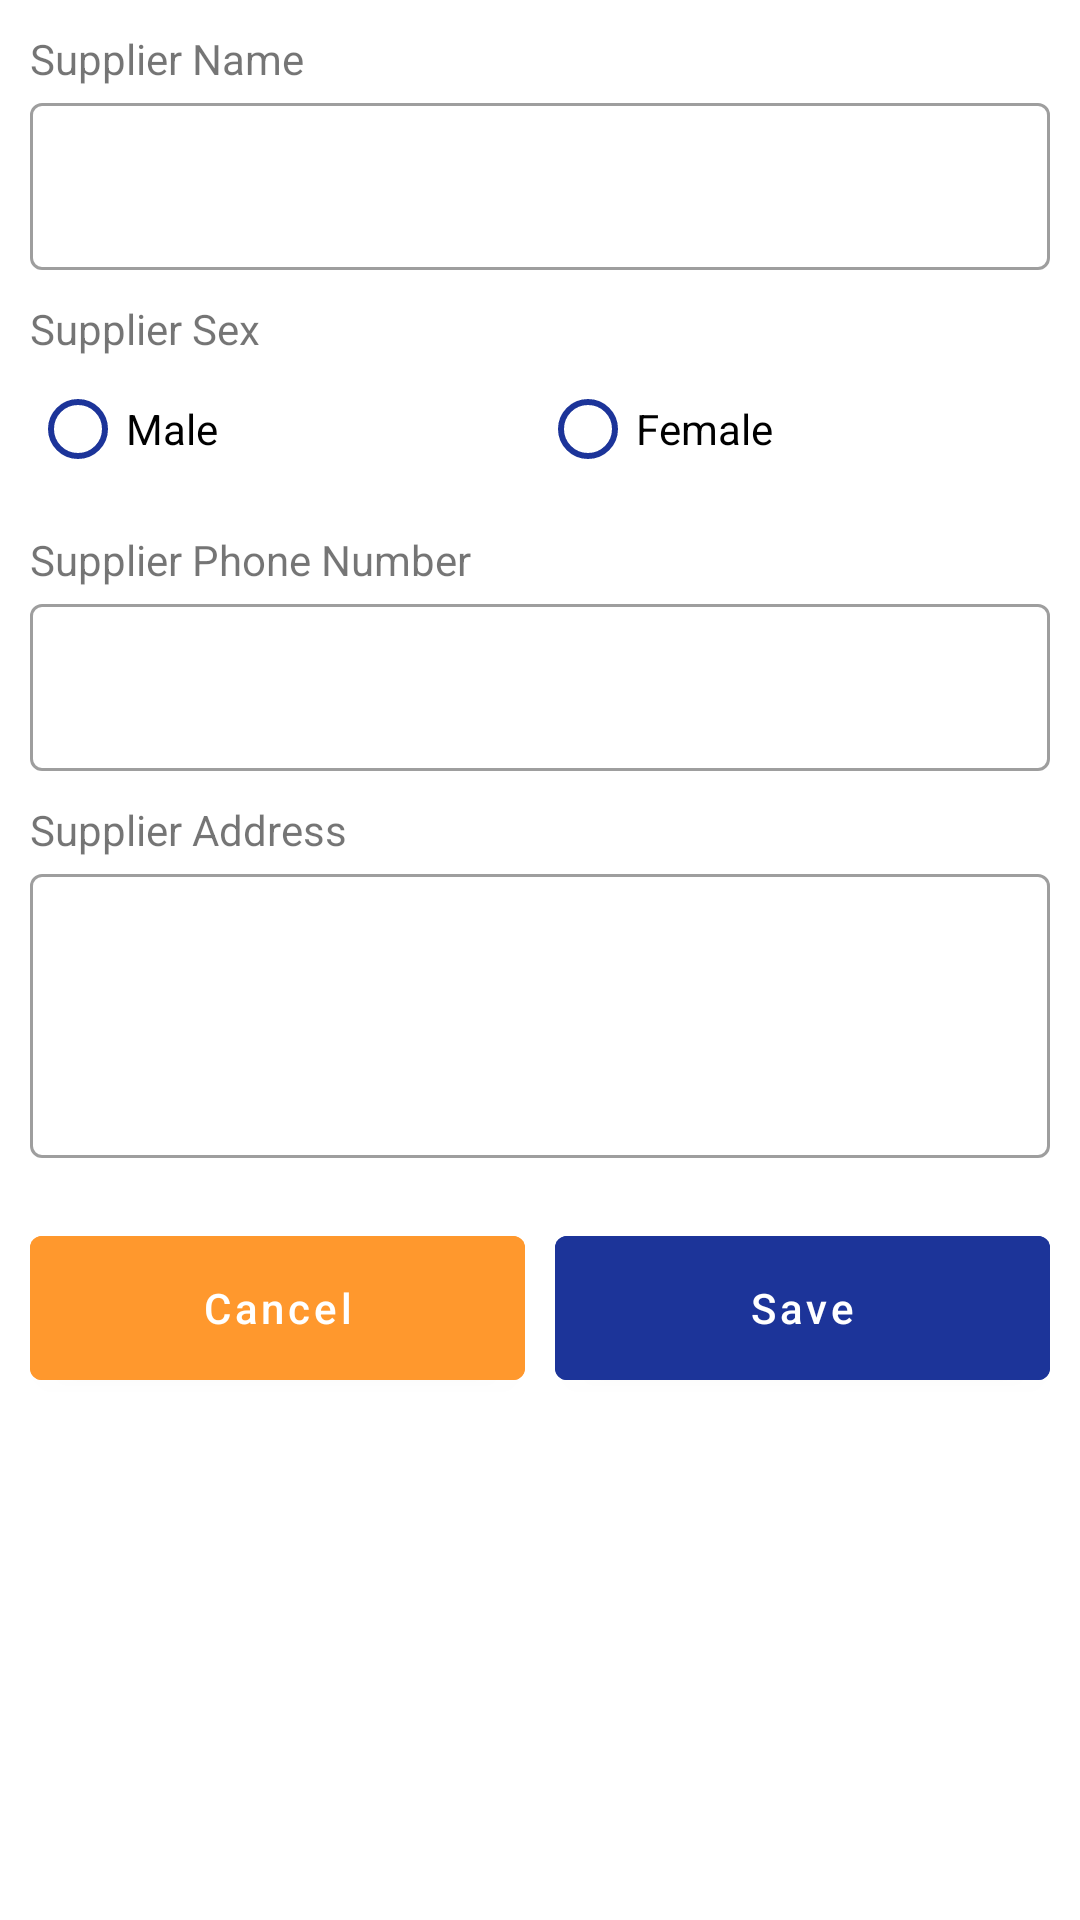

Layout XML and referenced resources for this Android screen:
<!-- AndroidManifest.xml: application theme Theme.POS -->
<!-- res/layout/custom_form_create_supplier.xml -->
<?xml version="1.0" encoding="utf-8"?>
<LinearLayout xmlns:android="http://schemas.android.com/apk/res/android"
    android:id="@+id/layout_add_supplier"
    android:layout_width="match_parent"
    android:layout_height="match_parent"
    android:orientation="vertical"
    android:padding="10dp">

    <TextView
        android:layout_width="match_parent"
        android:layout_height="wrap_content"
        android:text="@string/supplier_name" />

    <com.google.android.material.textfield.TextInputLayout
        style="@style/Widget.MaterialComponents.TextInputLayout.OutlinedBox"
        android:layout_width="match_parent"
        android:layout_height="wrap_content">

        <com.google.android.material.textfield.TextInputEditText
            android:id="@+id/txtSupplier_name"
            android:layout_width="match_parent"
            android:layout_height="match_parent"
            android:importantForAccessibility="no" />
    </com.google.android.material.textfield.TextInputLayout>

    <TextView
        android:layout_width="match_parent"
        android:layout_height="wrap_content"
        android:layout_marginTop="10dp"
        android:text="@string/supplier_sex" />

    <RadioGroup
        android:id="@+id/group_supplier_sex"
        android:layout_width="match_parent"
        android:layout_height="wrap_content"
        android:orientation="horizontal">

        <RadioButton
            android:id="@+id/supplierMale"
            android:layout_width="0dp"
            android:layout_height="wrap_content"
            android:layout_weight="1"
            android:buttonTint="@color/Egyptian_Blue"
            android:text="@string/male" />

        <RadioButton
            android:id="@+id/supplierFemale"
            android:layout_width="0dp"
            android:layout_height="wrap_content"
            android:layout_weight="1"
            android:buttonTint="@color/Egyptian_Blue"
            android:text="@string/female" />
    </RadioGroup>


    <TextView
        android:layout_width="match_parent"
        android:layout_height="wrap_content"
        android:layout_marginTop="10dp"
        android:text="@string/supplier_phone" />

    <com.google.android.material.textfield.TextInputLayout
        style="@style/Widget.MaterialComponents.TextInputLayout.OutlinedBox"
        android:layout_width="match_parent"
        android:layout_height="wrap_content">

        <com.google.android.material.textfield.TextInputEditText
            android:id="@+id/txtSupplier_phone"
            android:layout_width="match_parent"
            android:layout_height="match_parent"
            android:importantForAccessibility="no"
            android:inputType="number" />
    </com.google.android.material.textfield.TextInputLayout>

    <TextView
        android:layout_width="match_parent"
        android:layout_height="wrap_content"
        android:layout_marginTop="10dp"
        android:text="@string/supplier_address" />

    <com.google.android.material.textfield.TextInputLayout
        style="@style/Widget.MaterialComponents.TextInputLayout.OutlinedBox"
        android:layout_width="match_parent"
        android:layout_height="100dp">

        <com.google.android.material.textfield.TextInputEditText
            android:id="@+id/txtSupplier_address"
            android:layout_width="match_parent"
            android:layout_height="match_parent"
            android:gravity="start"
            android:importantForAccessibility="no" />
    </com.google.android.material.textfield.TextInputLayout>

    <LinearLayout
        android:layout_width="match_parent"
        android:layout_height="wrap_content"
        android:layout_marginTop="20dp"
        android:gravity="center">

        <com.google.android.material.button.MaterialButton
            android:id="@+id/btnCancelSupplier"
            android:layout_width="0dp"
            android:layout_height="60dp"
            android:layout_marginEnd="5dp"
            android:layout_weight="1"
            android:backgroundTint="@color/Deep_Saffron"
            android:text="@string/cancel"
            android:textAllCaps="false" />

        <com.google.android.material.button.MaterialButton
            android:id="@+id/btnDeleteSupplier"
            android:layout_width="0dp"
            android:layout_height="60dp"
            android:layout_marginStart="5dp"
            android:layout_marginEnd="5dp"
            android:layout_weight="1"
            android:backgroundTint="@color/Coral_Red"
            android:text="@string/delete"
            android:textAllCaps="false"
            android:visibility="gone" />


        <com.google.android.material.button.MaterialButton
            android:id="@+id/btnUpdateSupplier"
            android:layout_width="0dp"
            android:layout_height="60dp"
            android:layout_marginStart="5dp"
            android:layout_marginEnd="5dp"
            android:layout_weight="1"
            android:backgroundTint="@color/Lime_Green"
            android:text="@string/update"
            android:textAllCaps="false"
            android:visibility="gone" />

        <com.google.android.material.button.MaterialButton
            android:id="@+id/btnSaveSupplier"
            android:layout_width="0dp"
            android:layout_height="60dp"
            android:layout_marginStart="5dp"
            android:layout_weight="1"
            android:backgroundTint="@color/Egyptian_Blue"
            android:text="@string/save"
            android:textAllCaps="false" />
    </LinearLayout>

</LinearLayout>
<!-- resources referenced by this layout -->
<resources>
  <color name="Coral_Red">#FF3939</color>
  <color name="Deep_Saffron">#FF982D</color>
  <color name="Egyptian_Blue">#1C3499</color>
  <color name="Lime_Green">#46C940</color>
  <string name="cancel">Cancel</string>
  <string name="delete">Delete</string>
  <string name="female">Female</string>
  <string name="male">Male</string>
  <string name="save">Save</string>
  <string name="supplier_address">Supplier Address</string>
  <string name="supplier_name">Supplier Name</string>
  <string name="supplier_phone">Supplier Phone Number</string>
  <string name="supplier_sex">Supplier Sex</string>
  <string name="update">Update</string>
  <style name="Theme.POS" parent="Theme.MaterialComponents.Light.NoActionBar">
          
          <item name="colorPrimary">@color/purple_500</item>
          <item name="colorPrimaryVariant">@color/purple_700</item>
          <item name="colorOnPrimary">@color/white</item>
          
          <item name="colorSecondary">@color/teal_200</item>
          <item name="colorSecondaryVariant">@color/teal_700</item>
          <item name="colorOnSecondary">@color/black</item>
          
          <item name="android:statusBarColor">@color/black</item>
          
      </style>
  <color name="purple_500">#FF6200EE</color>
  <color name="purple_700">#FF3700B3</color>
  <color name="white">#FFFFFFFF</color>
  <color name="teal_200">#FF03DAC5</color>
  <color name="teal_700">#FF018786</color>
  <color name="black">#FF000000</color>
</resources>
